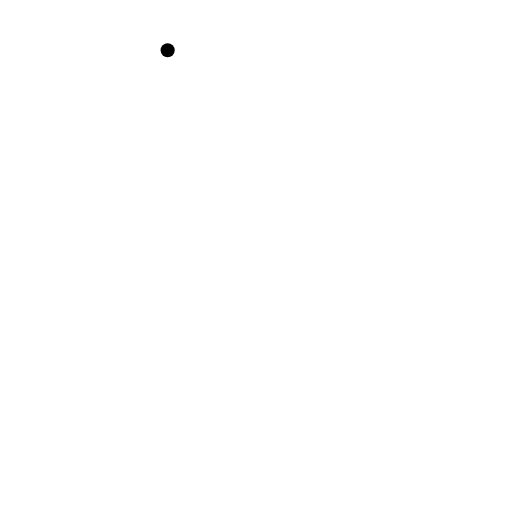
t = 0.00 s
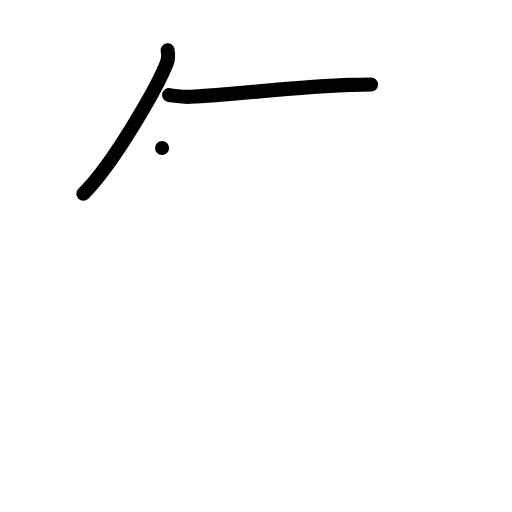
t = 2.00 s
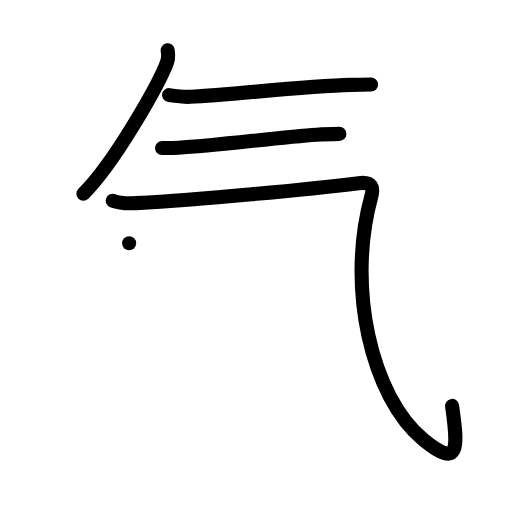
t = 4.00 s
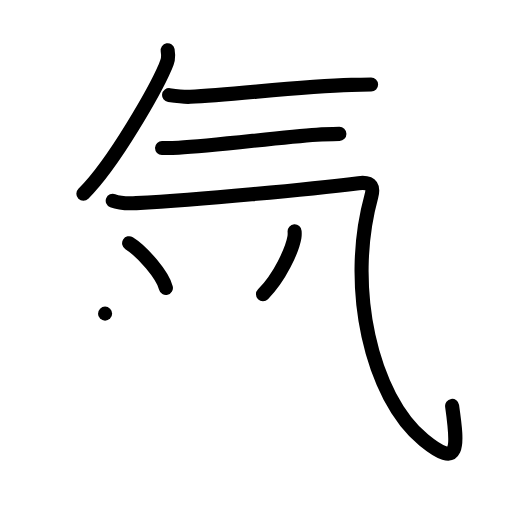
t = 6.00 s
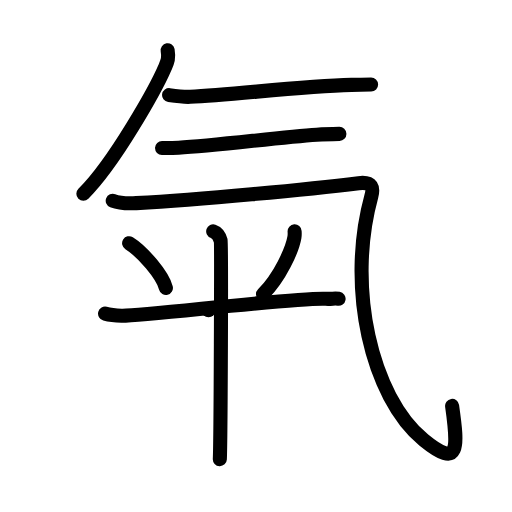
t = 8.00 s
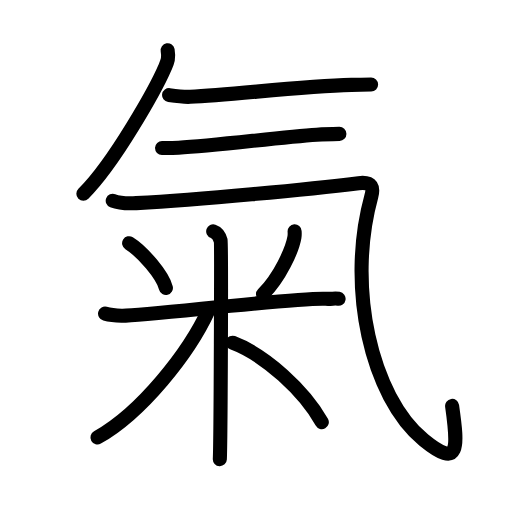
t = 10.00 s

The animated SVG that drew these frames (rendered in a browser with its animation timeline set to each time). Animation: 32 SMIL elements (animate=32); one cycle of 10.00 s.

<?xml version="1.0" encoding="UTF-8"?>
<!--
AniKanjiVG is licensed by CC-BY-SA Paul C. Sommerhoff (https://bitbucket.org/sommerhoff/anikanjivg).
AniKanjiVG uses KanjiVG which is licensed by CC-BY-SA Ulrich Apel (http://kanjivg.tagaini.net).
See also http://creativecommons.org/licenses/by-sa/3.0/
-->
<svg xmlns:kvg='http://kanjivg.tagaini.net' xmlns='http://www.w3.org/2000/svg' width='109' height='109' viewBox='0 0 109 109' style='fill:none;stroke:#000000;stroke-width:3;stroke-linecap:round;stroke-linejoin:round;' id="kvg:kanji_06c23"><g id="kvg:06c23" kvg:element="氣"><g id="kvg:06c23-g1" kvg:element="气" kvg:radical="general"><path id="kvg:06c23-s1" kvg:type="㇒" d="M35.69,10.69c0.29,1.72-0.01,2.37-0.55,3.63c-1.89,4.43-10.74,20.31-17.39,26.93"><animate attributeName="d" begin="0.0s" dur="0.5s" from="M35.69,10.69C35.69,10.69,35.69,10.69,35.69,10.69" to="M35.69,10.69c0.29,1.72-0.01,2.37-0.55,3.63" />
<animate attributeName="d" begin="0.5s" dur="0.5s" from="M35.69,10.69c0.29,1.72-0.01,2.37-0.55,3.63c0,0,0,0,0,0,0" to="M35.69,10.69c0.29,1.72-0.01,2.37-0.55,3.63c-1.89,4.43-10.74,20.31-17.39,26.93" />
</path>
<path id="kvg:06c23-s2" kvg:type="㇐" d="M36,20.25c1.75,0.25,3.22,0.42,4.49,0.36c8.96-0.4,23.54-2.25,34.32-2.54C75.9,18.04,78,18.02,79,18"><animate attributeName="d" begin="1.0s" dur="0.3333333333333333s" from="M36,20.25C36,20.25,36,20.25,36,20.25" to="M36,20.25c1.75,0.25,3.22,0.42,4.49,0.36" />
<animate attributeName="d" begin="1.3333333333333333s" dur="0.3333333333333333s" from="M36,20.25c1.75,0.25,3.22,0.42,4.49,0.36c0,0,0,0,0,0,0" to="M36,20.25c1.75,0.25,3.22,0.42,4.49,0.36c8.96-0.4,23.54-2.25,34.32-2.54" />
<animate attributeName="d" begin="1.6666666666666665s" dur="0.3333333333333333s" from="M36,20.25c1.75,0.25,3.22,0.42,4.49,0.36c8.96-0.4,23.54-2.25,34.32-2.54c0,0,0,0,0,0,0" to="M36,20.25c1.75,0.25,3.22,0.42,4.49,0.36c8.96-0.4,23.54-2.25,34.32-2.54C75.9,18.04,78,18.02,79,18" />
<animate attributeName="d" begin="0s" dur="1.0s" from="M-100,-100" to="M-100,-100" />
</path>
<path id="kvg:06c23-s3" kvg:type="㇐" d="M34.5,31.51c1,0.02,2.19,0.01,3.51-0.06c7.73-0.41,21.62-2.25,29.42-2.77c1.44-0.09,3.78-0.16,4.82-0.18"><animate attributeName="d" begin="2.0s" dur="0.3333333333333333s" from="M34.5,31.51C34.5,31.51,34.5,31.51,34.5,31.51" to="M34.5,31.51c1,0.02,2.19,0.01,3.51-0.06" />
<animate attributeName="d" begin="2.3333333333333335s" dur="0.3333333333333333s" from="M34.5,31.51c1,0.02,2.19,0.01,3.51-0.06c0,0,0,0,0,0,0" to="M34.5,31.51c1,0.02,2.19,0.01,3.51-0.06c7.73-0.41,21.62-2.25,29.42-2.77" />
<animate attributeName="d" begin="2.6666666666666665s" dur="0.3333333333333333s" from="M34.5,31.51c1,0.02,2.19,0.01,3.51-0.06c7.73-0.41,21.62-2.25,29.42-2.77c0,0,0,0,0,0,0" to="M34.5,31.51c1,0.02,2.19,0.01,3.51-0.06c7.73-0.41,21.62-2.25,29.42-2.77c1.44-0.09,3.78-0.16,4.82-0.18" />
<animate attributeName="d" begin="0s" dur="2.0s" from="M-100,-100" to="M-100,-100" />
</path>
<path id="kvg:06c23-s4" kvg:type="㇈a" d="M24,42.73c1.15,0.45,3.39,0.61,5,0.52c13.25-0.75,36.49-2.9,47.35-4.26c2.98-0.37,3.18,1.05,2.7,2.81C73.75,61,79,84.5,90.21,93.66c7.7,6.29,7.29,1.59,6.04-7.25"><animate attributeName="d" begin="3.0s" dur="0.2s" from="M24,42.73C24,42.73,24,42.73,24,42.73" to="M24,42.73c1.15,0.45,3.39,0.61,5,0.52" />
<animate attributeName="d" begin="3.2s" dur="0.2s" from="M24,42.73c1.15,0.45,3.39,0.61,5,0.52c0,0,0,0,0,0,0" to="M24,42.73c1.15,0.45,3.39,0.61,5,0.52c13.25-0.75,36.49-2.9,47.35-4.26" />
<animate attributeName="d" begin="3.4s" dur="0.2s" from="M24,42.73c1.15,0.45,3.39,0.61,5,0.52c13.25-0.75,36.49-2.9,47.35-4.26c0,0,0,0,0,0,0" to="M24,42.73c1.15,0.45,3.39,0.61,5,0.52c13.25-0.75,36.49-2.9,47.35-4.26c2.98-0.37,3.18,1.05,2.7,2.81" />
<animate attributeName="d" begin="3.6s" dur="0.2s" from="M24,42.73c1.15,0.45,3.39,0.61,5,0.52c13.25-0.75,36.49-2.9,47.35-4.26c2.98-0.37,3.18,1.05,2.7,2.81c0,0,0,0,0,0,0" to="M24,42.73c1.15,0.45,3.39,0.61,5,0.52c13.25-0.75,36.49-2.9,47.35-4.26c2.98-0.37,3.18,1.05,2.7,2.81C73.75,61,79,84.5,90.21,93.66" />
<animate attributeName="d" begin="3.8s" dur="0.2s" from="M24,42.73c1.15,0.45,3.39,0.61,5,0.52c13.25-0.75,36.49-2.9,47.35-4.26c2.98-0.37,3.18,1.05,2.7,2.81C73.75,61,79,84.5,90.21,93.66c0,0,0,0,0,0,0" to="M24,42.73c1.15,0.45,3.39,0.61,5,0.52c13.25-0.75,36.49-2.9,47.35-4.26c2.98-0.37,3.18,1.05,2.7,2.81C73.75,61,79,84.5,90.21,93.66c7.7,6.29,7.29,1.59,6.04-7.25" />
<animate attributeName="d" begin="0s" dur="3.0s" from="M-100,-100" to="M-100,-100" />
</path>
</g>
<g id="kvg:06c23-g2" kvg:element="米" kvg:variant="true"><path id="kvg:06c23-s5" kvg:type="㇔" d="M27.49,51.78c2.84,1.77,7.12,6.77,7.83,9.52"><animate attributeName="d" begin="4.0s" dur="1.0s" from="M27.49,51.78C27.49,51.78,27.49,51.78,27.49,51.78" to="M27.49,51.78c2.84,1.77,7.12,6.77,7.83,9.52" />
<animate attributeName="d" begin="0s" dur="4.0s" from="M-100,-100" to="M-100,-100" />
</path>
<path id="kvg:06c23-s6" kvg:type="㇒" d="M62.72,49.25c0.02,0.32,0.04,0.81-0.04,1.27c-0.46,2.67-3.09,8.52-6.69,12.11"><animate attributeName="d" begin="5.0s" dur="0.5s" from="M62.72,49.25C62.72,49.25,62.72,49.25,62.72,49.25" to="M62.72,49.25c0.02,0.32,0.04,0.81-0.04,1.27" />
<animate attributeName="d" begin="5.5s" dur="0.5s" from="M62.72,49.25c0.02,0.32,0.04,0.81-0.04,1.27c0,0,0,0,0,0,0" to="M62.72,49.25c0.02,0.32,0.04,0.81-0.04,1.27c-0.46,2.67-3.09,8.52-6.69,12.11" />
<animate attributeName="d" begin="0s" dur="5.0s" from="M-100,-100" to="M-100,-100" />
</path>
<path id="kvg:06c23-s7" kvg:type="㇐" d="M22.37,66.77c0.56,0.15,2.04,0.4,3.52,0.45c4.08,0.15,36.92-3.91,43.41-3.61c1.48,0.07,1.85-0.15,2.78,0"><animate attributeName="d" begin="6.0s" dur="0.3333333333333333s" from="M22.37,66.77C22.37,66.77,22.37,66.77,22.37,66.77" to="M22.37,66.77c0.56,0.15,2.04,0.4,3.52,0.45" />
<animate attributeName="d" begin="6.333333333333333s" dur="0.3333333333333333s" from="M22.37,66.77c0.56,0.15,2.04,0.4,3.52,0.45c0,0,0,0,0,0,0" to="M22.37,66.77c0.56,0.15,2.04,0.4,3.52,0.45c4.08,0.15,36.92-3.91,43.41-3.61" />
<animate attributeName="d" begin="6.666666666666667s" dur="0.3333333333333333s" from="M22.37,66.77c0.56,0.15,2.04,0.4,3.52,0.45c4.08,0.15,36.92-3.91,43.41-3.61c0,0,0,0,0,0,0" to="M22.37,66.77c0.56,0.15,2.04,0.4,3.52,0.45c4.08,0.15,36.92-3.91,43.41-3.61c1.48,0.07,1.85-0.15,2.78,0" />
<animate attributeName="d" begin="0s" dur="6.0s" from="M-100,-100" to="M-100,-100" />
</path>
<path id="kvg:06c23-s8" kvg:type="㇑" d="M45.39,49.25c0.89,0.3,1.42,1.35,1.59,1.96c0.18,0.6,0,42.78-0.18,46.54"><animate attributeName="d" begin="7.0s" dur="0.5s" from="M45.39,49.25C45.39,49.25,45.39,49.25,45.39,49.25" to="M45.39,49.25c0.89,0.3,1.42,1.35,1.59,1.96" />
<animate attributeName="d" begin="7.5s" dur="0.5s" from="M45.39,49.25c0.89,0.3,1.42,1.35,1.59,1.96c0,0,0,0,0,0,0" to="M45.39,49.25c0.89,0.3,1.42,1.35,1.59,1.96c0.18,0.6,0,42.78-0.18,46.54" />
<animate attributeName="d" begin="0s" dur="7.0s" from="M-100,-100" to="M-100,-100" />
</path>
<path id="kvg:06c23-s9" kvg:type="㇒" d="M44.39,66.06c-4.16,9.08-14.28,21.83-23.64,27.07"><animate attributeName="d" begin="8.0s" dur="1.0s" from="M44.39,66.06C44.39,66.06,44.39,66.06,44.39,66.06" to="M44.39,66.06c-4.16,9.08-14.28,21.83-23.64,27.07" />
<animate attributeName="d" begin="0s" dur="8.0s" from="M-100,-100" to="M-100,-100" />
</path>
<path id="kvg:06c23-s10" kvg:type="㇔/㇏" d="M49.51,72.96c7.02,2.64,15.28,10.27,19,16.91"><animate attributeName="d" begin="9.0s" dur="1.0s" from="M49.51,72.96C49.51,72.96,49.51,72.96,49.51,72.96" to="M49.51,72.96c7.02,2.64,15.28,10.27,19,16.91" />
<animate attributeName="d" begin="0s" dur="9.0s" from="M-100,-100" to="M-100,-100" />
</path>
</g>
</g>
</svg>
